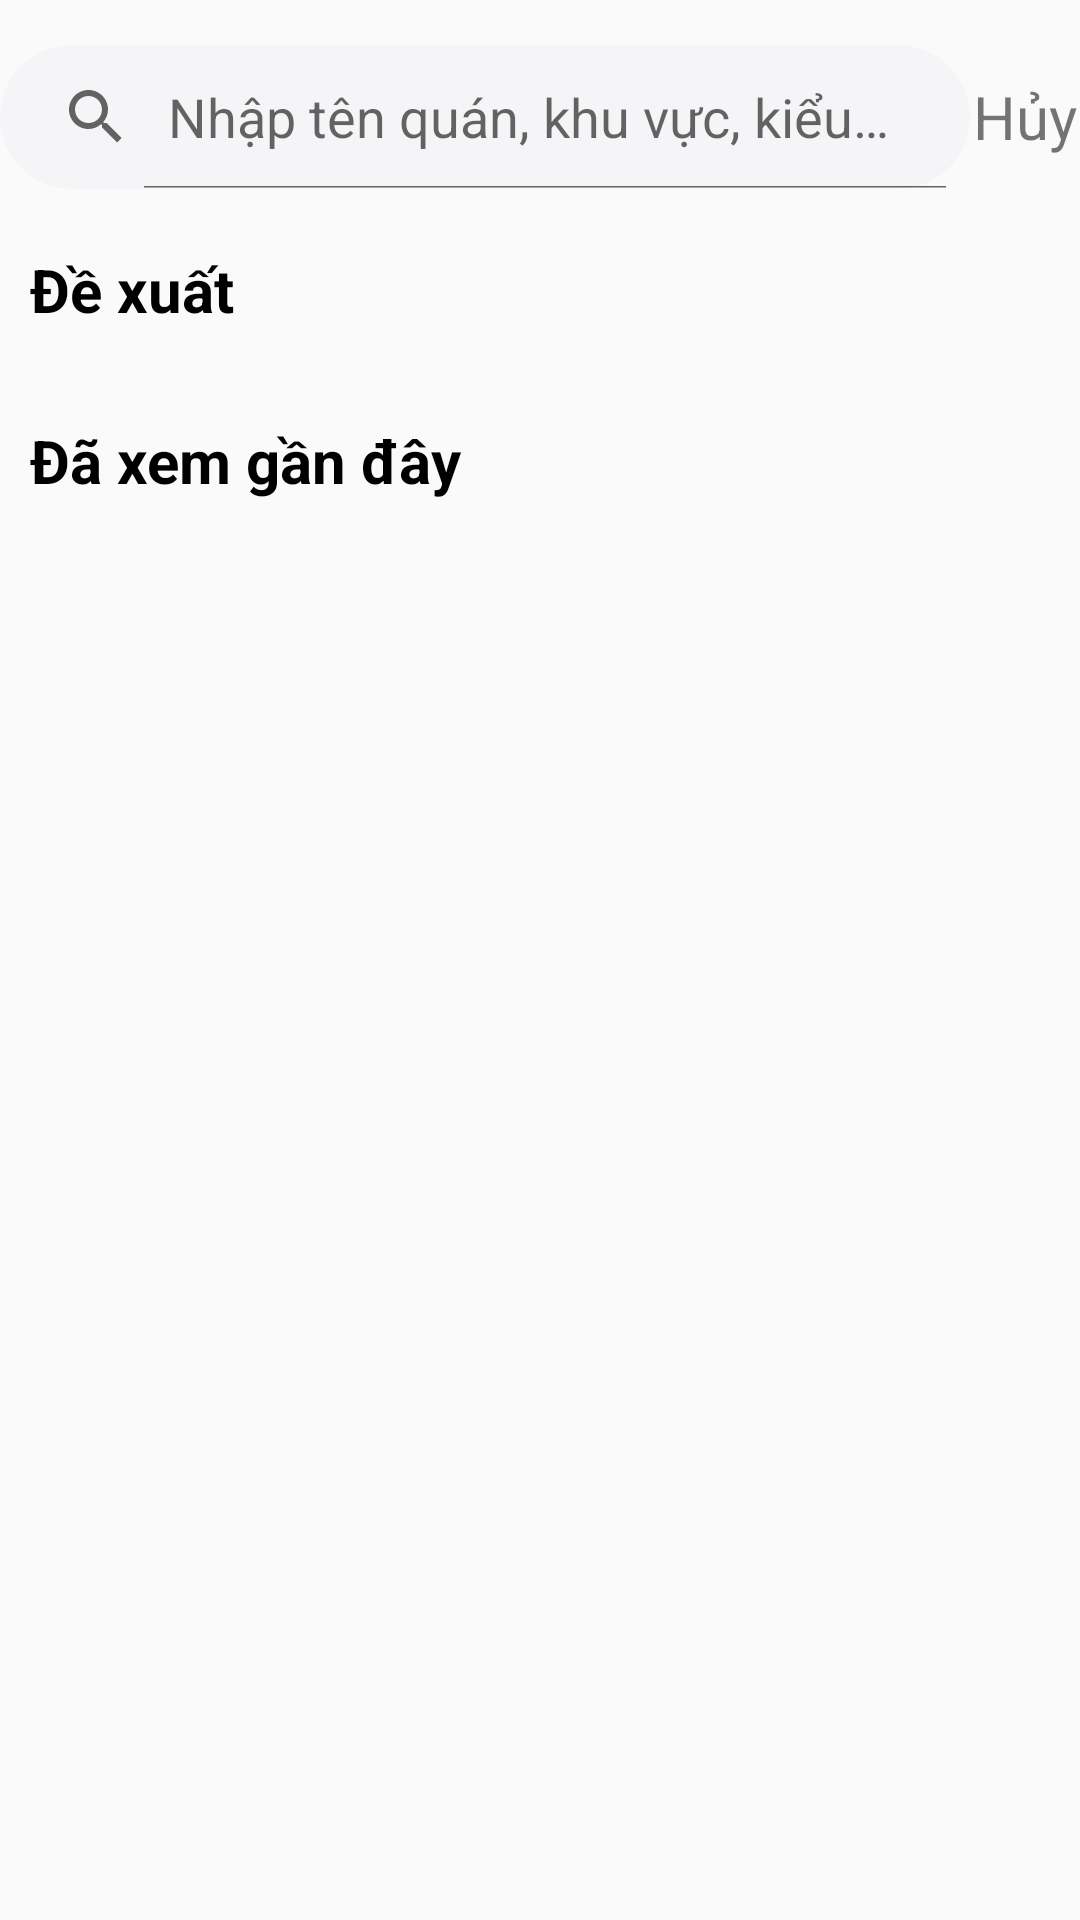

This screen was rendered from an Android layout file. Write that file and the resources it references.
<!-- AndroidManifest.xml: application theme Theme.CafeSocial -->
<!-- res/layout/activity_search.xml -->
<?xml version="1.0" encoding="utf-8"?>
<LinearLayout xmlns:android="http://schemas.android.com/apk/res/android"
    xmlns:app="http://schemas.android.com/apk/res-auto"
    xmlns:tools="http://schemas.android.com/tools"
    android:layout_width="match_parent"
    android:layout_height="match_parent"
    android:orientation="vertical"
    tools:context=".view.activity.SearchActivity">

    <LinearLayout
        android:layout_width="match_parent"
        android:weightSum="3"
        android:layout_marginTop="15dp"
        android:gravity="center"
        android:layout_height="wrap_content">
        <SearchView
            android:id="@+id/search"
            android:layout_weight="2"
            android:iconifiedByDefault="false"
            android:queryHint="Nhập tên quán, khu vực, kiểu quán, ..."
            android:layout_width="wrap_content"
            android:background="@drawable/input_gray"
            android:layout_height="wrap_content" />

        <TextView
            android:id="@+id/close"
            android:text="Hủy"
            android:textSize="20sp"
            android:gravity="center"
            android:layout_weight="1"
            android:layout_width="wrap_content"
            android:layout_height="wrap_content" />

    </LinearLayout>

    <TextView
        android:text="Đề xuất"
        android:textStyle="bold"
        android:textSize="20sp"
        android:layout_marginHorizontal="10dp"
        android:textColor="@color/black"
        android:layout_marginTop="20dp"
        android:layout_marginBottom="10dp"
        android:layout_width="match_parent"
        android:layout_height="wrap_content" />

    <androidx.recyclerview.widget.RecyclerView
        android:id="@+id/listSuggest"
        android:layout_marginHorizontal="10dp"
        android:layout_width="match_parent"
        android:layout_height="wrap_content" />

    <TextView
        android:id="@+id/recentlyText"
        android:text="Đã xem gần đây"
        android:layout_marginHorizontal="10dp"
        android:textStyle="bold"
        android:textSize="20sp"
        android:textColor="@color/black"
        android:layout_marginTop="20dp"
        android:layout_marginBottom="10dp"
        android:layout_width="match_parent"
        android:layout_height="wrap_content" />

    <androidx.recyclerview.widget.RecyclerView
        android:id="@+id/listRecently"
        android:layout_marginHorizontal="10dp"
        android:layout_width="match_parent"
        android:layout_height="wrap_content" />


</LinearLayout>
<!-- resources referenced by this layout -->
<resources>
  <color name="black">#FF000000</color>
  <!-- drawable input_gray (drawable) -->
  <?xml version="1.0" encoding="utf-8"?>
  <shape xmlns:android="http://schemas.android.com/apk/res/android">
      <solid android:color="#f5f5f7" />
      <corners android:radius="120dp" />
  </shape>
  <style name="Theme.CafeSocial" parent="Theme.AppCompat.DayNight.NoActionBar">
          
          <item name="colorPrimary">@color/purple_500</item>
          <item name="colorPrimaryVariant">@color/purple_700</item>
          <item name="colorOnPrimary">@color/white</item>
          
          <item name="colorSecondary">@color/teal_200</item>
          <item name="colorSecondaryVariant">@color/teal_700</item>
          <item name="colorOnSecondary">@color/black</item>
          
          <item name="android:statusBarColor" tools:targetApi="l">?attr/colorPrimaryVariant</item>
          
      </style>
  <color name="purple_500">#FF6200EE</color>
  <color name="purple_700">#FF3700B3</color>
  <color name="white">#FFFFFFFF</color>
  <color name="teal_200">#FF03DAC5</color>
  <color name="teal_700">#FF018786</color>
</resources>
